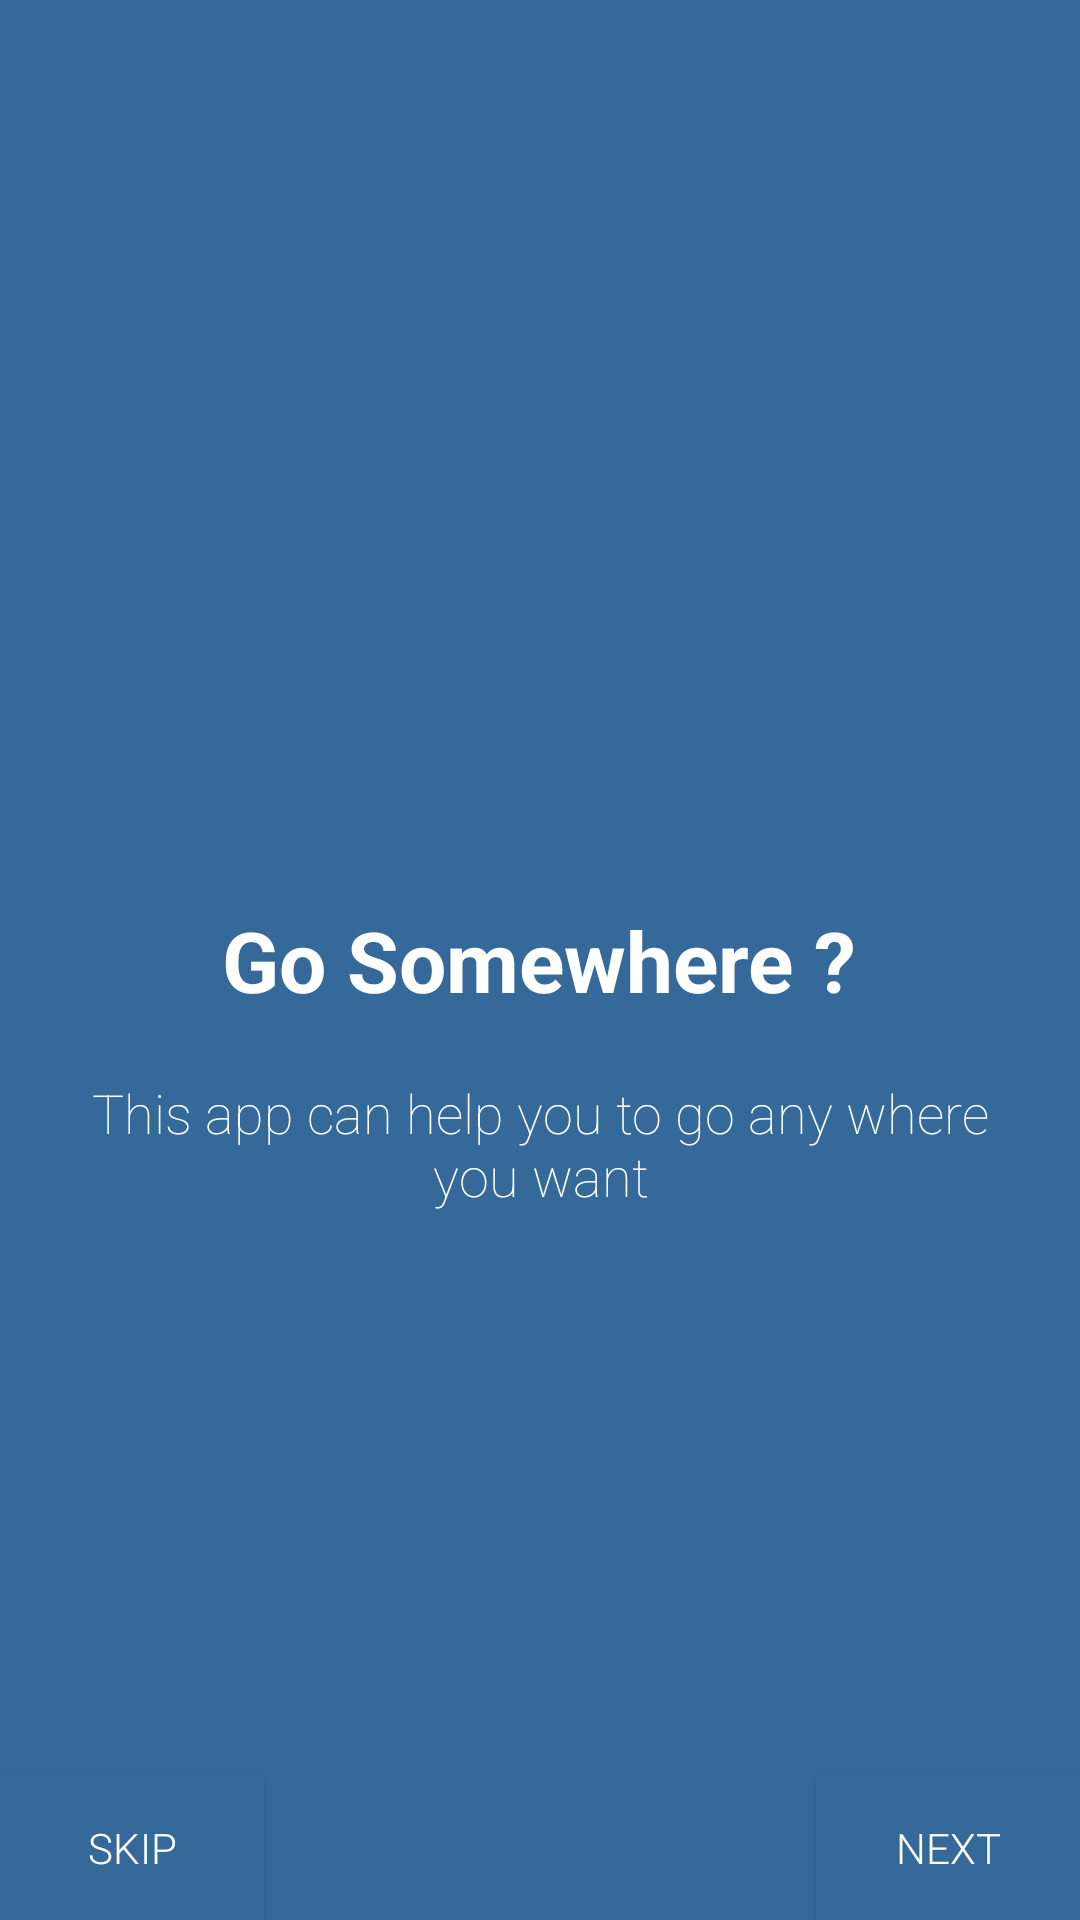

Layout XML and referenced resources for this Android screen:
<!-- AndroidManifest.xml: application theme AppTheme -->
<!-- res/layout/fragment_fragment_kedua.xml -->
<?xml version="1.0" encoding="utf-8"?>
<RelativeLayout
    xmlns:android="http://schemas.android.com/apk/res/android"
    xmlns:tools="http://schemas.android.com/tools"
    android:layout_width="match_parent"
    android:layout_height="match_parent"
    tools:context=".fragment.FragmentKedua"
    android:background="@color/colorKedua">

    
    <TextView
        android:id="@+id/hello"
        android:layout_width="wrap_content"
        android:layout_height="wrap_content"
        android:text="Go Somewhere ?"
        android:textSize="28sp"
        android:textStyle="bold"
        android:layout_centerInParent="true"
        android:textColor="@color/putih"
        />
    <TextView
        android:layout_width="wrap_content"
        android:layout_height="wrap_content"
        android:text="@string/penjelasan2"
        android:textColor="@color/putih"
        android:layout_centerInParent="true"
        android:layout_below="@+id/hello"
        android:textSize="18sp"
        android:fontFamily="sans-serif-thin"
        android:gravity="center_horizontal"
        android:layout_marginTop="20dp"
        android:layout_marginLeft="20dp"
        android:layout_marginRight="20dp"/>

    <Button
        android:id="@+id/btnNext"
        android:layout_width="wrap_content"
        android:layout_height="wrap_content"
        android:layout_alignParentBottom="true"
        android:layout_alignParentRight="true"
        android:text="NEXT"
        android:background="@color/colorKedua"
        android:textColor="@color/putih"
        android:fontFamily="sans-serif-light"
        />

    <Button
        android:id="@+id/btnSkip"
        android:layout_width="wrap_content"
        android:layout_height="wrap_content"
        android:layout_alignParentBottom="true"
        android:layout_alignParentLeft="true"
        android:text="SKIP"
        android:background="@color/colorKedua"
        android:textColor="@color/putih"
        android:fontFamily="sans-serif-light"
        />

</RelativeLayout>
<!-- resources referenced by this layout -->
<resources>
  <color name="colorKedua">#34699a</color>
  <color name="putih">#ffff</color>
  <string name="penjelasan2">This app can help you to go any where you want</string>
  <style name="AppTheme" parent="Theme.AppCompat.Light.DarkActionBar">
          
          <item name="colorPrimary">@color/colorPertama</item>
          <item name="colorPrimaryDark">@color/colorPertama</item>
          <item name="colorAccent">@color/colorKetiga</item>
      </style>
  <color name="colorPertama">#113f67</color>
  <color name="colorKetiga">#408ab4</color>
</resources>
